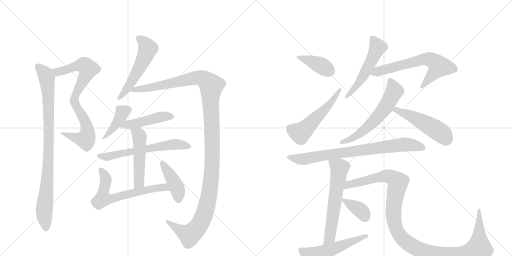
t = 0.00 s
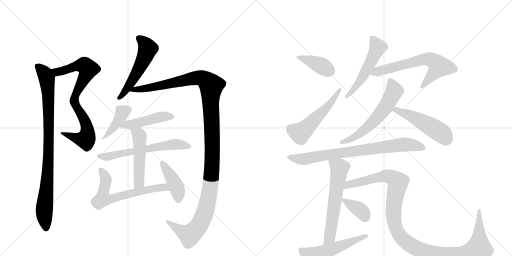
t = 3.23 s
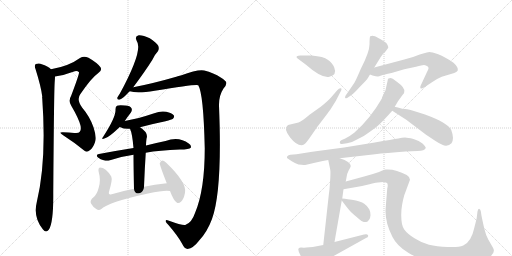
t = 6.45 s
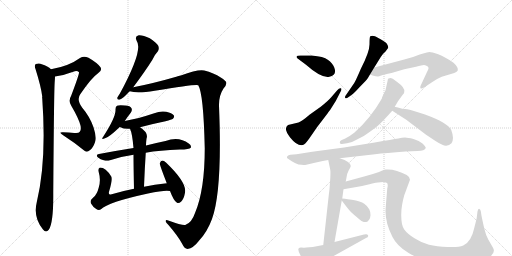
t = 9.68 s
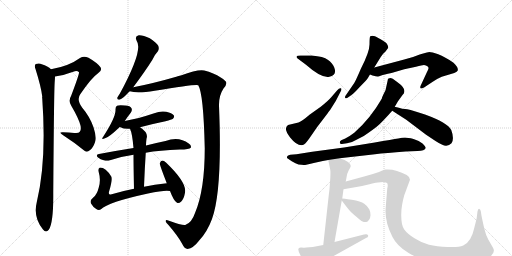
t = 12.91 s
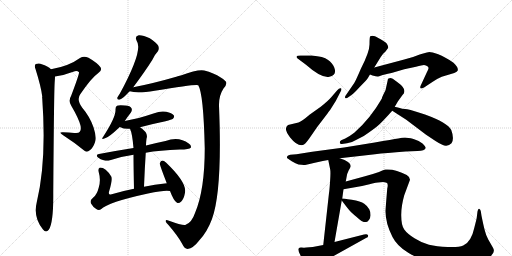
t = 16.13 s

The animated SVG that drew these frames (rendered in a browser with its animation timeline set to each time). Animation: 21 CSS @keyframes rules; one cycle of 16.13 s.

<svg version="1.1" viewBox="0 0 2048 1024" xmlns="http://www.w3.org/2000/svg">
  <g stroke="lightgray" stroke-dasharray="1,1" stroke-width="1" transform="scale(4, 4)">
    <line x1="0" y1="0" x2="256" y2="256"></line>
    <line x1="256" y1="0" x2="0" y2="256"></line>
    <line x1="128" y1="0" x2="128" y2="256"></line>
    <line x1="0" y1="128" x2="256" y2="128"></line>
    <line x1="256" y1="0" x2="512" y2="256"></line>
    <line x1="512" y1="0" x2="256" y2="256"></line>
    <line x1="384" y1="0" x2="384" y2="256"></line>
    <line x1="256" y1="128" x2="512" y2="128"></line>
  </g>
<g transform="scale(1, -1) translate(0, -850)">
   <style type="text/css">
    @keyframes keyframes0 {
      from {
       stroke: black;
       stroke-dashoffset: 801;
       stroke-width: 128;
       }
       72% {
       animation-timing-function: step-end;
       stroke: black;
       stroke-dashoffset: 0;
       stroke-width: 128;
       }
       to {
       stroke: black;
       stroke-width: 1024;
       }
       }
       #make-me-a-hanzi-animation-0 {
         animation: keyframes0 0.901855s both;
         animation-delay: 0.000000s;
         animation-timing-function: linear;
       }
    @keyframes keyframes1 {
      from {
       stroke: black;
       stroke-dashoffset: 918;
       stroke-width: 128;
       }
       75% {
       animation-timing-function: step-end;
       stroke: black;
       stroke-dashoffset: 0;
       stroke-width: 128;
       }
       to {
       stroke: black;
       stroke-width: 1024;
       }
       }
       #make-me-a-hanzi-animation-1 {
         animation: keyframes1 0.997070s both;
         animation-delay: 0.901855s;
         animation-timing-function: linear;
       }
    @keyframes keyframes2 {
      from {
       stroke: black;
       stroke-dashoffset: 539;
       stroke-width: 128;
       }
       64% {
       animation-timing-function: step-end;
       stroke: black;
       stroke-dashoffset: 0;
       stroke-width: 128;
       }
       to {
       stroke: black;
       stroke-width: 1024;
       }
       }
       #make-me-a-hanzi-animation-2 {
         animation: keyframes2 0.688639s both;
         animation-delay: 1.898926s;
         animation-timing-function: linear;
       }
    @keyframes keyframes3 {
      from {
       stroke: black;
       stroke-dashoffset: 1320;
       stroke-width: 128;
       }
       81% {
       animation-timing-function: step-end;
       stroke: black;
       stroke-dashoffset: 0;
       stroke-width: 128;
       }
       to {
       stroke: black;
       stroke-width: 1024;
       }
       }
       #make-me-a-hanzi-animation-3 {
         animation: keyframes3 1.324219s both;
         animation-delay: 2.587565s;
         animation-timing-function: linear;
       }
    @keyframes keyframes4 {
      from {
       stroke: black;
       stroke-dashoffset: 400;
       stroke-width: 128;
       }
       57% {
       animation-timing-function: step-end;
       stroke: black;
       stroke-dashoffset: 0;
       stroke-width: 128;
       }
       to {
       stroke: black;
       stroke-width: 1024;
       }
       }
       #make-me-a-hanzi-animation-4 {
         animation: keyframes4 0.575521s both;
         animation-delay: 3.911784s;
         animation-timing-function: linear;
       }
    @keyframes keyframes5 {
      from {
       stroke: black;
       stroke-dashoffset: 458;
       stroke-width: 128;
       }
       60% {
       animation-timing-function: step-end;
       stroke: black;
       stroke-dashoffset: 0;
       stroke-width: 128;
       }
       to {
       stroke: black;
       stroke-width: 1024;
       }
       }
       #make-me-a-hanzi-animation-5 {
         animation: keyframes5 0.622721s both;
         animation-delay: 4.487305s;
         animation-timing-function: linear;
       }
    @keyframes keyframes6 {
      from {
       stroke: black;
       stroke-dashoffset: 615;
       stroke-width: 128;
       }
       67% {
       animation-timing-function: step-end;
       stroke: black;
       stroke-dashoffset: 0;
       stroke-width: 128;
       }
       to {
       stroke: black;
       stroke-width: 1024;
       }
       }
       #make-me-a-hanzi-animation-6 {
         animation: keyframes6 0.750488s both;
         animation-delay: 5.110026s;
         animation-timing-function: linear;
       }
    @keyframes keyframes7 {
      from {
       stroke: black;
       stroke-dashoffset: 504;
       stroke-width: 128;
       }
       62% {
       animation-timing-function: step-end;
       stroke: black;
       stroke-dashoffset: 0;
       stroke-width: 128;
       }
       to {
       stroke: black;
       stroke-width: 1024;
       }
       }
       #make-me-a-hanzi-animation-7 {
         animation: keyframes7 0.660156s both;
         animation-delay: 5.860514s;
         animation-timing-function: linear;
       }
    @keyframes keyframes8 {
      from {
       stroke: black;
       stroke-dashoffset: 644;
       stroke-width: 128;
       }
       68% {
       animation-timing-function: step-end;
       stroke: black;
       stroke-dashoffset: 0;
       stroke-width: 128;
       }
       to {
       stroke: black;
       stroke-width: 1024;
       }
       }
       #make-me-a-hanzi-animation-8 {
         animation: keyframes8 0.774089s both;
         animation-delay: 6.520671s;
         animation-timing-function: linear;
       }
    @keyframes keyframes9 {
      from {
       stroke: black;
       stroke-dashoffset: 418;
       stroke-width: 128;
       }
       58% {
       animation-timing-function: step-end;
       stroke: black;
       stroke-dashoffset: 0;
       stroke-width: 128;
       }
       to {
       stroke: black;
       stroke-width: 1024;
       }
       }
       #make-me-a-hanzi-animation-9 {
         animation: keyframes9 0.590169s both;
         animation-delay: 7.294759s;
         animation-timing-function: linear;
       }
    @keyframes keyframes10 {
      from {
       stroke: black;
       stroke-dashoffset: 386;
       stroke-width: 128;
       }
       56% {
       animation-timing-function: step-end;
       stroke: black;
       stroke-dashoffset: 0;
       stroke-width: 128;
       }
       to {
       stroke: black;
       stroke-width: 1024;
       }
       }
       #make-me-a-hanzi-animation-10 {
         animation: keyframes10 0.564128s both;
         animation-delay: 7.884928s;
         animation-timing-function: linear;
       }
    @keyframes keyframes11 {
      from {
       stroke: black;
       stroke-dashoffset: 537;
       stroke-width: 128;
       }
       64% {
       animation-timing-function: step-end;
       stroke: black;
       stroke-dashoffset: 0;
       stroke-width: 128;
       }
       to {
       stroke: black;
       stroke-width: 1024;
       }
       }
       #make-me-a-hanzi-animation-11 {
         animation: keyframes11 0.687012s both;
         animation-delay: 8.449056s;
         animation-timing-function: linear;
       }
    @keyframes keyframes12 {
      from {
       stroke: black;
       stroke-dashoffset: 538;
       stroke-width: 128;
       }
       64% {
       animation-timing-function: step-end;
       stroke: black;
       stroke-dashoffset: 0;
       stroke-width: 128;
       }
       to {
       stroke: black;
       stroke-width: 1024;
       }
       }
       #make-me-a-hanzi-animation-12 {
         animation: keyframes12 0.687826s both;
         animation-delay: 9.136068s;
         animation-timing-function: linear;
       }
    @keyframes keyframes13 {
      from {
       stroke: black;
       stroke-dashoffset: 650;
       stroke-width: 128;
       }
       68% {
       animation-timing-function: step-end;
       stroke: black;
       stroke-dashoffset: 0;
       stroke-width: 128;
       }
       to {
       stroke: black;
       stroke-width: 1024;
       }
       }
       #make-me-a-hanzi-animation-13 {
         animation: keyframes13 0.778971s both;
         animation-delay: 9.823893s;
         animation-timing-function: linear;
       }
    @keyframes keyframes14 {
      from {
       stroke: black;
       stroke-dashoffset: 603;
       stroke-width: 128;
       }
       66% {
       animation-timing-function: step-end;
       stroke: black;
       stroke-dashoffset: 0;
       stroke-width: 128;
       }
       to {
       stroke: black;
       stroke-width: 1024;
       }
       }
       #make-me-a-hanzi-animation-14 {
         animation: keyframes14 0.740723s both;
         animation-delay: 10.602865s;
         animation-timing-function: linear;
       }
    @keyframes keyframes15 {
      from {
       stroke: black;
       stroke-dashoffset: 504;
       stroke-width: 128;
       }
       62% {
       animation-timing-function: step-end;
       stroke: black;
       stroke-dashoffset: 0;
       stroke-width: 128;
       }
       to {
       stroke: black;
       stroke-width: 1024;
       }
       }
       #make-me-a-hanzi-animation-15 {
         animation: keyframes15 0.660156s both;
         animation-delay: 11.343587s;
         animation-timing-function: linear;
       }
    @keyframes keyframes16 {
      from {
       stroke: black;
       stroke-dashoffset: 801;
       stroke-width: 128;
       }
       72% {
       animation-timing-function: step-end;
       stroke: black;
       stroke-dashoffset: 0;
       stroke-width: 128;
       }
       to {
       stroke: black;
       stroke-width: 1024;
       }
       }
       #make-me-a-hanzi-animation-16 {
         animation: keyframes16 0.901855s both;
         animation-delay: 12.003743s;
         animation-timing-function: linear;
       }
    @keyframes keyframes17 {
      from {
       stroke: black;
       stroke-dashoffset: 611;
       stroke-width: 128;
       }
       67% {
       animation-timing-function: step-end;
       stroke: black;
       stroke-dashoffset: 0;
       stroke-width: 128;
       }
       to {
       stroke: black;
       stroke-width: 1024;
       }
       }
       #make-me-a-hanzi-animation-17 {
         animation: keyframes17 0.747233s both;
         animation-delay: 12.905599s;
         animation-timing-function: linear;
       }
    @keyframes keyframes18 {
      from {
       stroke: black;
       stroke-dashoffset: 1202;
       stroke-width: 128;
       }
       80% {
       animation-timing-function: step-end;
       stroke: black;
       stroke-dashoffset: 0;
       stroke-width: 128;
       }
       to {
       stroke: black;
       stroke-width: 1024;
       }
       }
       #make-me-a-hanzi-animation-18 {
         animation: keyframes18 1.228190s both;
         animation-delay: 13.652832s;
         animation-timing-function: linear;
       }
    @keyframes keyframes19 {
      from {
       stroke: black;
       stroke-dashoffset: 379;
       stroke-width: 128;
       }
       55% {
       animation-timing-function: step-end;
       stroke: black;
       stroke-dashoffset: 0;
       stroke-width: 128;
       }
       to {
       stroke: black;
       stroke-width: 1024;
       }
       }
       #make-me-a-hanzi-animation-19 {
         animation: keyframes19 0.558431s both;
         animation-delay: 14.881022s;
         animation-timing-function: linear;
       }
    @keyframes keyframes20 {
      from {
       stroke: black;
       stroke-dashoffset: 542;
       stroke-width: 128;
       }
       64% {
       animation-timing-function: step-end;
       stroke: black;
       stroke-dashoffset: 0;
       stroke-width: 128;
       }
       to {
       stroke: black;
       stroke-width: 1024;
       }
       }
       #make-me-a-hanzi-animation-20 {
         animation: keyframes20 0.691081s both;
         animation-delay: 15.439453s;
         animation-timing-function: linear;
       }
</style>
<path d="M 220 544 Q 254 548 293 563 Q 308 570 316 561 Q 319 558 285 468 Q 272 446 285 427 Q 315 376 322 348 Q 326 332 319 323 Q 315 316 297 318 Q 275 321 252 321 Q 230 322 254 308 Q 296 281 334 250 Q 347 237 359 249 Q 372 258 380 281 Q 387 302 374 341 Q 359 384 329 419 Q 305 452 321 473 Q 367 540 391 556 Q 410 568 402 581 Q 389 599 354 619 Q 335 628 320 618 Q 275 585 204 573 C 175 567 190 539 220 544 Z" fill="lightgray"></path> 
<path d="M 204 573 Q 192 585 167 593 Q 157 599 143 594 Q 136 588 142 574 Q 164 504 169 464 Q 168 461 169 456 Q 187 206 147 41 Q 132 -19 172 -68 Q 184 -83 195 -69 Q 214 -42 213 77 Q 216 497 219 525 Q 220 537 220 544 C 221 561 221 561 204 573 Z" fill="lightgray"></path> 
<path d="M 533 501 Q 582 567 609 610 Q 619 632 631 644 Q 638 654 633 667 Q 627 679 599 697 Q 572 710 555 709 Q 537 705 547 686 Q 574 650 479 475 Q 472 465 469 459 Q 468 449 480 452 Q 490 455 512 478 Q 515 482 519 485 L 533 501 Z" fill="lightgray"></path> 
<path d="M 519 485 Q 549 476 619 487 Q 787 515 793 509 Q 814 476 819 257 Q 819 89 780 -2 Q 767 -41 741 -50 Q 731 -53 673 -32 Q 663 -28 663 -34 Q 662 -38 673 -49 Q 712 -94 729 -126 Q 738 -145 750 -146 Q 774 -142 795 -114 Q 828 -80 848 -26 Q 890 88 876 427 Q 875 467 894 496 Q 907 511 905 520 Q 904 527 883 540 Q 855 559 817 568 Q 793 574 723 548 Q 714 547 705 543 Q 612 516 533 501 C 504 495 489 489 519 485 Z" fill="lightgray"></path> 
<path d="M 499 366 Q 511 384 523 399 Q 530 409 526 417 Q 522 427 500 428 Q 476 431 468 427 Q 462 424 462 413 Q 465 383 414 305 Q 401 289 420 297 Q 435 300 479 342 L 499 366 Z" fill="lightgray"></path> 
<path d="M 560 341 Q 608 354 662 365 Q 687 372 692 375 Q 699 382 695 389 Q 688 398 665 403 Q 641 407 617 397 Q 587 387 555 378 L 499 366 C 470 360 451 354 479 342 Q 498 333 520 335 L 560 341 Z" fill="lightgray"></path> 
<path d="M 583 239 Q 638 249 719 252 Q 758 252 763 259 Q 767 268 755 276 Q 715 306 662 286 Q 628 280 584 268 L 534 258 Q 470 248 396 234 Q 381 231 392 220 Q 402 211 415 209 Q 428 205 440 209 Q 483 224 534 231 L 583 239 Z" fill="lightgray"></path> 
<path d="M 576 103 Q 579 178 583 239 L 584 268 Q 584 281 586 295 Q 595 319 560 341 C 535 358 509 363 520 335 Q 529 317 534 258 L 534 231 Q 534 183 536 95 C 537 65 575 73 576 103 Z" fill="lightgray"></path> 
<path d="M 667 117 Q 618 113 576 103 L 536 95 Q 485 85 443 72 Q 433 71 436 83 Q 451 132 445 144 Q 423 180 400 180 Q 391 177 395 161 Q 404 130 395 100 Q 388 72 374 61 Q 358 48 364 36 Q 371 23 385 14 Q 395 7 404 13 Q 431 41 592 76 Q 661 91 680 86 C 710 83 697 120 667 117 Z" fill="lightgray"></path> 
<path d="M 680 86 Q 695 46 708 39 Q 715 35 725 44 Q 735 53 740 79 Q 749 118 665 199 Q 655 208 649 208 Q 643 207 639 197 Q 638 191 667 117 L 680 86 Z" fill="lightgray"></path> 
<path d="M 1206 628 Q 1180 629 1188 618 L 1224 591 Q 1286 536 1317.5 543 Q 1349 550 1337 580 Q 1331 597 1311 611 Q 1295 624 1247 628 L 1206 628 Z" fill="lightgray"></path> 
<path d="M 1324 460 Q 1313 447 1283 423 L 1238 391 Q 1208 365 1194 360 L 1152 350 Q 1132 336 1160.5 300.5 Q 1189 265 1211 270 Q 1220 272 1237 296 L 1268 341 L 1310 396 Q 1312 400 1321 411 L 1343 446 L 1361 481 Q 1369 494 1364 497 Q 1357 499 1349 489 L 1324 460 Z" fill="lightgray"></path> 
<path d="M 1489 707 Q 1487 707 1481 705 Q 1478 702 1478 672 Q 1478 642 1443 574 Q 1422 525 1417 518 L 1382 467 Q 1378 460 1382 457.5 Q 1386 455 1393 461 L 1406 470 Q 1415 476 1435 498 L 1463 527 Q 1469 533 1474 542 Q 1479 551 1480 552 L 1497 580 L 1523 622 Q 1528 632 1542 644 L 1553 659 Q 1553 666 1548.5 673.5 Q 1544 681 1522.5 693 Q 1501 705 1500 705 L 1489 707 Z" fill="lightgray"></path> 
<path d="M 1480 552 L 1490 548 Q 1508 543 1512 544 Q 1515 544 1525 548 Q 1534 552 1566 558 L 1617 573 L 1664 583 Q 1689 590 1696 590 Q 1714 586 1714 578 Q 1715 576 1707 560 L 1682 506 Q 1680 500 1682 497 Q 1686 494 1696 500 L 1731 523 Q 1752 537 1767 543 L 1817 558 Q 1829 563 1831 568 Q 1834 581 1814 599 Q 1780 623 1753 633 Q 1726 642 1718 642 Q 1709 642 1679 632 Q 1648 619 1617 612 L 1497 580 C 1468 572 1452 562 1480 552 Z" fill="lightgray"></path> 
<path d="M 1579 423 L 1592 445 L 1610 470 Q 1617 477 1617 482 Q 1621 499 1590 521 L 1571 535 Q 1565 538 1561 538 L 1552 535 L 1550 525 L 1542 489 L 1534 473 Q 1527 459 1527 455 Q 1481 375 1417 319 Q 1396 303 1381 296 L 1365 289 Q 1359 286 1359 280 Q 1361 272 1368 274 L 1388 277 Q 1407 279 1428 292 Q 1454 303 1474 319 Q 1503 339 1519 354 Q 1535 369 1569 407 L 1579 423 Z" fill="lightgray"></path> 
<path d="M 1569 407 L 1625 371 L 1703 312 L 1742 286 Q 1773 266 1785 267 Q 1797 268 1806 277 Q 1818 295 1805 330 Q 1791 359 1700 392 Q 1653 408 1629 413 Q 1614 413 1579 423 C 1550 431 1544 423 1569 407 Z" fill="lightgray"></path> 
<path d="M 1359 217 L 1500 233 Q 1543 238 1622 244 L 1670 246 Q 1699 246 1703 258 Q 1703 264 1690 276 Q 1677 288 1654 294 Q 1631 300 1620 300 Q 1609 300 1593 296 Q 1571 293 1499 280 L 1376 260 L 1249 243 L 1186 233 L 1161 231 Q 1146 228 1148 218 L 1167 205 Q 1183 196 1194 192 Q 1215 189 1225 191 L 1238 194 Q 1247 196 1255 198 L 1291 206 L 1313 210 L 1359 217 Z" fill="lightgray"></path> 
<path d="M 1338 -118 L 1367 48 L 1369 56 L 1374 93 L 1383 124 L 1386 140 Q 1387 154 1395 169 Q 1403 183 1403 186 Q 1403 203 1359 217 C 1331 227 1308 235 1313 210 L 1321 171 Q 1323 159 1320 120 Q 1317 80 1316 78 L 1293 -130 C 1290 -160 1333 -148 1338 -118 Z" fill="lightgray"></path> 
<path d="M 1374 93 L 1420 101 Q 1447 105 1478 113 L 1489 116 Q 1505 120 1512 120 L 1533 122 Q 1538 122 1546 119 Q 1554 116 1549 96 Q 1542 12 1542 5 Q 1542 -43 1570 -98 Q 1588 -134 1633 -161 Q 1677 -187 1727 -202 Q 1774 -214 1831 -213 Q 1888 -211 1938 -189 Q 1987 -167 1972 -141 L 1953 -108 Q 1943 -89 1939 -71 Q 1934 -53 1926 -13 L 1923 6 Q 1921 14 1916 15 Q 1912 15 1910 4 L 1907 -20 Q 1907 -23 1897 -62 Q 1885 -118 1853 -132 Q 1835 -140 1791 -138 Q 1746 -136 1716 -129 Q 1686 -121 1658 -103 Q 1629 -85 1617 -68 Q 1605 -51 1605 -14 Q 1604 23 1617 69 L 1640 131 Q 1639 143 1627 150 Q 1582 175 1542 172 Q 1535 172 1516 162 Q 1484 151 1460 145 L 1383 124 C 1354 116 1344 88 1374 93 Z" fill="lightgray"></path> 
<path d="M 1367 48 L 1376 36 Q 1401 3 1407 -1 L 1417 -10 Q 1424 -16 1437 -27 Q 1449 -38 1455 -38 Q 1461 -39 1469 -37 L 1471 -35 Q 1472 -34 1477 -28 Q 1481 -23 1482 -11 Q 1483 1 1477 13 Q 1471 25 1457 35 Q 1443 45 1407 51 Q 1371 56 1369 56 C 1360 57 1360 57 1367 48 Z" fill="lightgray"></path> 
<path d="M 1215 -192 L 1231 -209 Q 1252 -225 1262 -221 Q 1264 -220 1271.5 -213 Q 1279 -206 1290 -201 L 1313 -186 L 1464 -102 Q 1475 -98 1472 -91 Q 1469 -84 1456 -88 L 1338 -118 L 1293 -130 L 1251 -138 L 1225 -140 Q 1217 -141 1205 -140 Q 1177 -138 1215 -192 Z" fill="lightgray"></path> 
      <clipPath id="make-me-a-hanzi-clip-0">
      <path d="M 220 544 Q 254 548 293 563 Q 308 570 316 561 Q 319 558 285 468 Q 272 446 285 427 Q 315 376 322 348 Q 326 332 319 323 Q 315 316 297 318 Q 275 321 252 321 Q 230 322 254 308 Q 296 281 334 250 Q 347 237 359 249 Q 372 258 380 281 Q 387 302 374 341 Q 359 384 329 419 Q 305 452 321 473 Q 367 540 391 556 Q 410 568 402 581 Q 389 599 354 619 Q 335 628 320 618 Q 275 585 204 573 C 175 567 190 539 220 544 Z" fill="lightgray"></path>
      </clipPath>
      <path clip-path="url(#make-me-a-hanzi-clip-0)" d="M 213 572 L 222 564 L 238 563 L 331 589 L 353 574 L 302 475 L 297 447 L 345 353 L 350 324 L 346 299 L 340 292 L 322 293 L 259 315 " fill="none" id="make-me-a-hanzi-animation-0" stroke-dasharray="673 1346" stroke-linecap="round"></path>

      <clipPath id="make-me-a-hanzi-clip-1">
      <path d="M 204 573 Q 192 585 167 593 Q 157 599 143 594 Q 136 588 142 574 Q 164 504 169 464 Q 168 461 169 456 Q 187 206 147 41 Q 132 -19 172 -68 Q 184 -83 195 -69 Q 214 -42 213 77 Q 216 497 219 525 Q 220 537 220 544 C 221 561 221 561 204 573 Z" fill="lightgray"></path>
      </clipPath>
      <path clip-path="url(#make-me-a-hanzi-clip-1)" d="M 151 585 L 180 553 L 188 533 L 192 485 L 195 222 L 177 14 L 184 -63 " fill="none" id="make-me-a-hanzi-animation-1" stroke-dasharray="790 1580" stroke-linecap="round"></path>

      <clipPath id="make-me-a-hanzi-clip-2">
      <path d="M 533 501 Q 582 567 609 610 Q 619 632 631 644 Q 638 654 633 667 Q 627 679 599 697 Q 572 710 555 709 Q 537 705 547 686 Q 574 650 479 475 Q 472 465 469 459 Q 468 449 480 452 Q 490 455 512 478 Q 515 482 519 485 L 533 501 Z" fill="lightgray"></path>
      </clipPath>
      <path clip-path="url(#make-me-a-hanzi-clip-2)" d="M 556 696 L 580 676 L 591 656 L 589 649 L 533 534 L 477 459 " fill="none" id="make-me-a-hanzi-animation-2" stroke-dasharray="411 822" stroke-linecap="round"></path>

      <clipPath id="make-me-a-hanzi-clip-3">
      <path d="M 519 485 Q 549 476 619 487 Q 787 515 793 509 Q 814 476 819 257 Q 819 89 780 -2 Q 767 -41 741 -50 Q 731 -53 673 -32 Q 663 -28 663 -34 Q 662 -38 673 -49 Q 712 -94 729 -126 Q 738 -145 750 -146 Q 774 -142 795 -114 Q 828 -80 848 -26 Q 890 88 876 427 Q 875 467 894 496 Q 907 511 905 520 Q 904 527 883 540 Q 855 559 817 568 Q 793 574 723 548 Q 714 547 705 543 Q 612 516 533 501 C 504 495 489 489 519 485 Z" fill="lightgray"></path>
      </clipPath>
      <path clip-path="url(#make-me-a-hanzi-clip-3)" d="M 524 487 L 631 503 L 789 539 L 816 534 L 845 507 L 848 178 L 837 77 L 820 3 L 793 -56 L 759 -90 L 719 -71 L 668 -35 " fill="none" id="make-me-a-hanzi-animation-3" stroke-dasharray="1192 2384" stroke-linecap="round"></path>

      <clipPath id="make-me-a-hanzi-clip-4">
      <path d="M 499 366 Q 511 384 523 399 Q 530 409 526 417 Q 522 427 500 428 Q 476 431 468 427 Q 462 424 462 413 Q 465 383 414 305 Q 401 289 420 297 Q 435 300 479 342 L 499 366 Z" fill="lightgray"></path>
      </clipPath>
      <path clip-path="url(#make-me-a-hanzi-clip-4)" d="M 512 411 L 489 399 L 460 346 L 421 304 " fill="none" id="make-me-a-hanzi-animation-4" stroke-dasharray="272 544" stroke-linecap="round"></path>

      <clipPath id="make-me-a-hanzi-clip-5">
      <path d="M 560 341 Q 608 354 662 365 Q 687 372 692 375 Q 699 382 695 389 Q 688 398 665 403 Q 641 407 617 397 Q 587 387 555 378 L 499 366 C 470 360 451 354 479 342 Q 498 333 520 335 L 560 341 Z" fill="lightgray"></path>
      </clipPath>
      <path clip-path="url(#make-me-a-hanzi-clip-5)" d="M 488 345 L 639 382 L 685 384 " fill="none" id="make-me-a-hanzi-animation-5" stroke-dasharray="330 660" stroke-linecap="round"></path>

      <clipPath id="make-me-a-hanzi-clip-6">
      <path d="M 583 239 Q 638 249 719 252 Q 758 252 763 259 Q 767 268 755 276 Q 715 306 662 286 Q 628 280 584 268 L 534 258 Q 470 248 396 234 Q 381 231 392 220 Q 402 211 415 209 Q 428 205 440 209 Q 483 224 534 231 L 583 239 Z" fill="lightgray"></path>
      </clipPath>
      <path clip-path="url(#make-me-a-hanzi-clip-6)" d="M 403 224 L 431 223 L 691 272 L 715 273 L 756 263 " fill="none" id="make-me-a-hanzi-animation-6" stroke-dasharray="487 974" stroke-linecap="round"></path>

      <clipPath id="make-me-a-hanzi-clip-7">
      <path d="M 576 103 Q 579 178 583 239 L 584 268 Q 584 281 586 295 Q 595 319 560 341 C 535 358 509 363 520 335 Q 529 317 534 258 L 534 231 Q 534 183 536 95 C 537 65 575 73 576 103 Z" fill="lightgray"></path>
      </clipPath>
      <path clip-path="url(#make-me-a-hanzi-clip-7)" d="M 527 333 L 558 304 L 557 128 L 553 115 L 541 105 " fill="none" id="make-me-a-hanzi-animation-7" stroke-dasharray="376 752" stroke-linecap="round"></path>

      <clipPath id="make-me-a-hanzi-clip-8">
      <path d="M 667 117 Q 618 113 576 103 L 536 95 Q 485 85 443 72 Q 433 71 436 83 Q 451 132 445 144 Q 423 180 400 180 Q 391 177 395 161 Q 404 130 395 100 Q 388 72 374 61 Q 358 48 364 36 Q 371 23 385 14 Q 395 7 404 13 Q 431 41 592 76 Q 661 91 680 86 C 710 83 697 120 667 117 Z" fill="lightgray"></path>
      </clipPath>
      <path clip-path="url(#make-me-a-hanzi-clip-8)" d="M 404 170 L 423 135 L 413 85 L 415 57 L 445 54 L 514 75 L 629 99 L 654 100 L 677 91 " fill="none" id="make-me-a-hanzi-animation-8" stroke-dasharray="516 1032" stroke-linecap="round"></path>

      <clipPath id="make-me-a-hanzi-clip-9">
      <path d="M 680 86 Q 695 46 708 39 Q 715 35 725 44 Q 735 53 740 79 Q 749 118 665 199 Q 655 208 649 208 Q 643 207 639 197 Q 638 191 667 117 L 680 86 Z" fill="lightgray"></path>
      </clipPath>
      <path clip-path="url(#make-me-a-hanzi-clip-9)" d="M 649 198 L 706 103 L 713 52 " fill="none" id="make-me-a-hanzi-animation-9" stroke-dasharray="290 580" stroke-linecap="round"></path>

      <clipPath id="make-me-a-hanzi-clip-10">
      <path d="M 1206 628 Q 1180 629 1188 618 L 1224 591 Q 1286 536 1317.5 543 Q 1349 550 1337 580 Q 1331 597 1311 611 Q 1295 624 1247 628 L 1206 628 Z" fill="lightgray"></path>
      </clipPath>
      <path clip-path="url(#make-me-a-hanzi-clip-10)" d="M 1198 621 L 1289 585 L 1316 567 " fill="none" id="make-me-a-hanzi-animation-10" stroke-dasharray="258 516" stroke-linecap="round"></path>

      <clipPath id="make-me-a-hanzi-clip-11">
      <path d="M 1324 460 Q 1313 447 1283 423 L 1238 391 Q 1208 365 1194 360 L 1152 350 Q 1132 336 1160.5 300.5 Q 1189 265 1211 270 Q 1220 272 1237 296 L 1268 341 L 1310 396 Q 1312 400 1321 411 L 1343 446 L 1361 481 Q 1369 494 1364 497 Q 1357 499 1349 489 L 1324 460 Z" fill="lightgray"></path>
      </clipPath>
      <path clip-path="url(#make-me-a-hanzi-clip-11)" d="M 1162 335 L 1201 318 L 1209 324 L 1321 436 L 1361 493 " fill="none" id="make-me-a-hanzi-animation-11" stroke-dasharray="409 818" stroke-linecap="round"></path>

      <clipPath id="make-me-a-hanzi-clip-12">
      <path d="M 1489 707 Q 1487 707 1481 705 Q 1478 702 1478 672 Q 1478 642 1443 574 Q 1422 525 1417 518 L 1382 467 Q 1378 460 1382 457.5 Q 1386 455 1393 461 L 1406 470 Q 1415 476 1435 498 L 1463 527 Q 1469 533 1474 542 Q 1479 551 1480 552 L 1497 580 L 1523 622 Q 1528 632 1542 644 L 1553 659 Q 1553 666 1548.5 673.5 Q 1544 681 1522.5 693 Q 1501 705 1500 705 L 1489 707 Z" fill="lightgray"></path>
      </clipPath>
      <path clip-path="url(#make-me-a-hanzi-clip-12)" d="M 1486 700 L 1511 661 L 1451 543 L 1387 462 " fill="none" id="make-me-a-hanzi-animation-12" stroke-dasharray="410 820" stroke-linecap="round"></path>

      <clipPath id="make-me-a-hanzi-clip-13">
      <path d="M 1480 552 L 1490 548 Q 1508 543 1512 544 Q 1515 544 1525 548 Q 1534 552 1566 558 L 1617 573 L 1664 583 Q 1689 590 1696 590 Q 1714 586 1714 578 Q 1715 576 1707 560 L 1682 506 Q 1680 500 1682 497 Q 1686 494 1696 500 L 1731 523 Q 1752 537 1767 543 L 1817 558 Q 1829 563 1831 568 Q 1834 581 1814 599 Q 1780 623 1753 633 Q 1726 642 1718 642 Q 1709 642 1679 632 Q 1648 619 1617 612 L 1497 580 C 1468 572 1452 562 1480 552 Z" fill="lightgray"></path>
      </clipPath>
      <path clip-path="url(#make-me-a-hanzi-clip-13)" d="M 1487 554 L 1694 614 L 1724 611 L 1756 584 L 1688 502 " fill="none" id="make-me-a-hanzi-animation-13" stroke-dasharray="522 1044" stroke-linecap="round"></path>

      <clipPath id="make-me-a-hanzi-clip-14">
      <path d="M 1579 423 L 1592 445 L 1610 470 Q 1617 477 1617 482 Q 1621 499 1590 521 L 1571 535 Q 1565 538 1561 538 L 1552 535 L 1550 525 L 1542 489 L 1534 473 Q 1527 459 1527 455 Q 1481 375 1417 319 Q 1396 303 1381 296 L 1365 289 Q 1359 286 1359 280 Q 1361 272 1368 274 L 1388 277 Q 1407 279 1428 292 Q 1454 303 1474 319 Q 1503 339 1519 354 Q 1535 369 1569 407 L 1579 423 Z" fill="lightgray"></path>
      </clipPath>
      <path clip-path="url(#make-me-a-hanzi-clip-14)" d="M 1559 528 L 1577 484 L 1546 427 L 1512 383 L 1439 315 L 1403 294 L 1367 282 " fill="none" id="make-me-a-hanzi-animation-14" stroke-dasharray="475 950" stroke-linecap="round"></path>

      <clipPath id="make-me-a-hanzi-clip-15">
      <path d="M 1569 407 L 1625 371 L 1703 312 L 1742 286 Q 1773 266 1785 267 Q 1797 268 1806 277 Q 1818 295 1805 330 Q 1791 359 1700 392 Q 1653 408 1629 413 Q 1614 413 1579 423 C 1550 431 1544 423 1569 407 Z" fill="lightgray"></path>
      </clipPath>
      <path clip-path="url(#make-me-a-hanzi-clip-15)" d="M 1577 407 L 1586 411 L 1699 358 L 1764 318 L 1789 291 " fill="none" id="make-me-a-hanzi-animation-15" stroke-dasharray="376 752" stroke-linecap="round"></path>

      <clipPath id="make-me-a-hanzi-clip-16">
      <path d="M 1359 217 L 1500 233 Q 1543 238 1622 244 L 1670 246 Q 1699 246 1703 258 Q 1703 264 1690 276 Q 1677 288 1654 294 Q 1631 300 1620 300 Q 1609 300 1593 296 Q 1571 293 1499 280 L 1376 260 L 1249 243 L 1186 233 L 1161 231 Q 1146 228 1148 218 L 1167 205 Q 1183 196 1194 192 Q 1215 189 1225 191 L 1238 194 Q 1247 196 1255 198 L 1291 206 L 1313 210 L 1359 217 Z" fill="lightgray"></path>
      </clipPath>
      <path clip-path="url(#make-me-a-hanzi-clip-16)" d="M 1156 220 L 1205 212 L 1616 272 L 1695 259 " fill="none" id="make-me-a-hanzi-animation-16" stroke-dasharray="673 1346" stroke-linecap="round"></path>

      <clipPath id="make-me-a-hanzi-clip-17">
      <path d="M 1338 -118 L 1367 48 L 1369 56 L 1374 93 L 1383 124 L 1386 140 Q 1387 154 1395 169 Q 1403 183 1403 186 Q 1403 203 1359 217 C 1331 227 1308 235 1313 210 L 1321 171 Q 1323 159 1320 120 Q 1317 80 1316 78 L 1293 -130 C 1290 -160 1333 -148 1338 -118 Z" fill="lightgray"></path>
      </clipPath>
      <path clip-path="url(#make-me-a-hanzi-clip-17)" d="M 1322 205 L 1358 176 L 1319 -100 L 1299 -123 " fill="none" id="make-me-a-hanzi-animation-17" stroke-dasharray="483 966" stroke-linecap="round"></path>

      <clipPath id="make-me-a-hanzi-clip-18">
      <path d="M 1374 93 L 1420 101 Q 1447 105 1478 113 L 1489 116 Q 1505 120 1512 120 L 1533 122 Q 1538 122 1546 119 Q 1554 116 1549 96 Q 1542 12 1542 5 Q 1542 -43 1570 -98 Q 1588 -134 1633 -161 Q 1677 -187 1727 -202 Q 1774 -214 1831 -213 Q 1888 -211 1938 -189 Q 1987 -167 1972 -141 L 1953 -108 Q 1943 -89 1939 -71 Q 1934 -53 1926 -13 L 1923 6 Q 1921 14 1916 15 Q 1912 15 1910 4 L 1907 -20 Q 1907 -23 1897 -62 Q 1885 -118 1853 -132 Q 1835 -140 1791 -138 Q 1746 -136 1716 -129 Q 1686 -121 1658 -103 Q 1629 -85 1617 -68 Q 1605 -51 1605 -14 Q 1604 23 1617 69 L 1640 131 Q 1639 143 1627 150 Q 1582 175 1542 172 Q 1535 172 1516 162 Q 1484 151 1460 145 L 1383 124 C 1354 116 1344 88 1374 93 Z" fill="lightgray"></path>
      </clipPath>
      <path clip-path="url(#make-me-a-hanzi-clip-18)" d="M 1381 96 L 1396 112 L 1533 146 L 1560 144 L 1580 132 L 1592 121 L 1582 80 L 1573 -12 L 1591 -79 L 1612 -107 L 1654 -138 L 1704 -160 L 1754 -172 L 1851 -173 L 1890 -161 L 1912 -147 L 1917 -118 L 1916 8 " fill="none" id="make-me-a-hanzi-animation-18" stroke-dasharray="1074 2148" stroke-linecap="round"></path>

      <clipPath id="make-me-a-hanzi-clip-19">
      <path d="M 1367 48 L 1376 36 Q 1401 3 1407 -1 L 1417 -10 Q 1424 -16 1437 -27 Q 1449 -38 1455 -38 Q 1461 -39 1469 -37 L 1471 -35 Q 1472 -34 1477 -28 Q 1481 -23 1482 -11 Q 1483 1 1477 13 Q 1471 25 1457 35 Q 1443 45 1407 51 Q 1371 56 1369 56 C 1360 57 1360 57 1367 48 Z" fill="lightgray"></path>
      </clipPath>
      <path clip-path="url(#make-me-a-hanzi-clip-19)" d="M 1371 51 L 1444 7 L 1461 -27 " fill="none" id="make-me-a-hanzi-animation-19" stroke-dasharray="251 502" stroke-linecap="round"></path>

      <clipPath id="make-me-a-hanzi-clip-20">
      <path d="M 1215 -192 L 1231 -209 Q 1252 -225 1262 -221 Q 1264 -220 1271.5 -213 Q 1279 -206 1290 -201 L 1313 -186 L 1464 -102 Q 1475 -98 1472 -91 Q 1469 -84 1456 -88 L 1338 -118 L 1293 -130 L 1251 -138 L 1225 -140 Q 1217 -141 1205 -140 Q 1177 -138 1215 -192 Z" fill="lightgray"></path>
      </clipPath>
      <path clip-path="url(#make-me-a-hanzi-clip-20)" d="M 1202 -149 L 1254 -177 L 1465 -94 " fill="none" id="make-me-a-hanzi-animation-20" stroke-dasharray="414 828" stroke-linecap="round"></path>

</g>
</svg>
